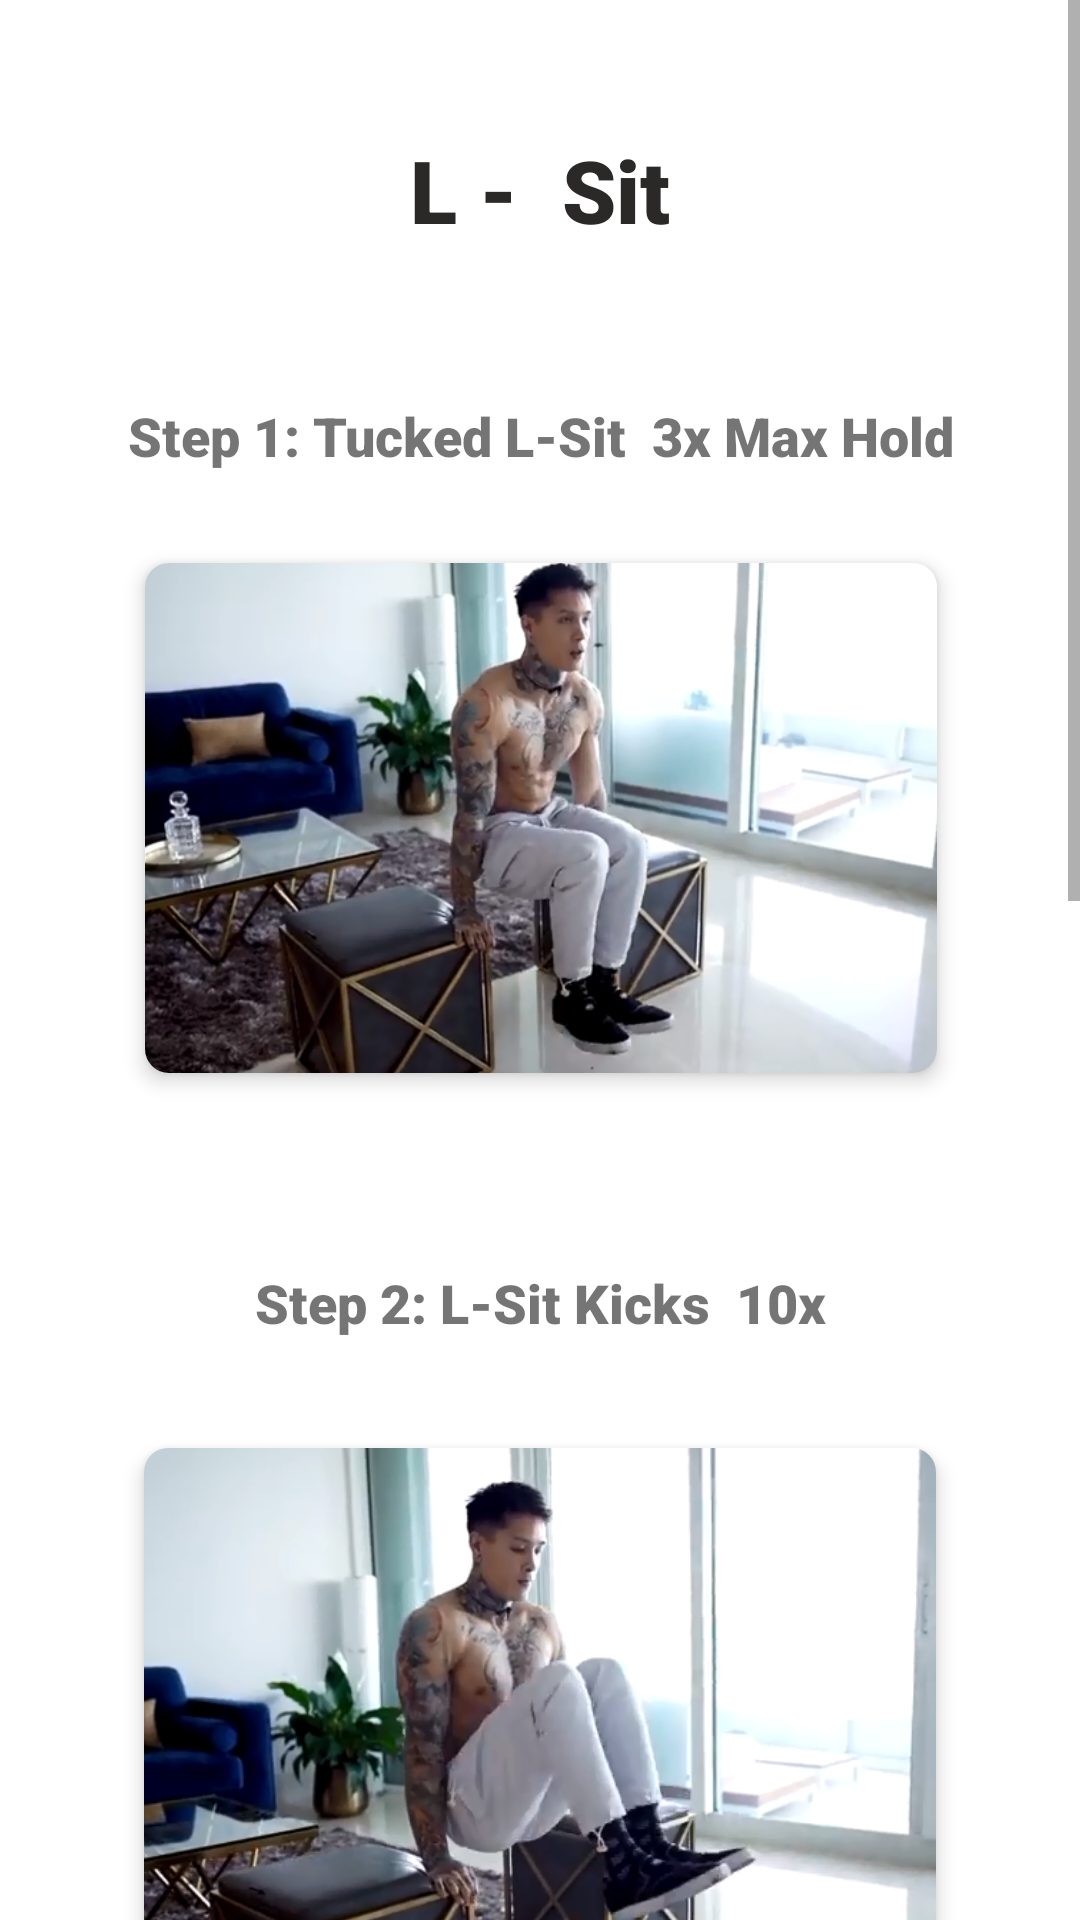

The Android layout XML behind this screen, and the referenced resources:
<!-- AndroidManifest.xml: application theme Theme.ThenixElites -->
<!-- res/layout/activity_lsit.xml -->
<?xml version="1.0" encoding="utf-8"?>
<ScrollView xmlns:android="http://schemas.android.com/apk/res/android"
    xmlns:app="http://schemas.android.com/apk/res-auto"
    xmlns:tools="http://schemas.android.com/tools"
    android:layout_width="match_parent"
    android:layout_height="match_parent"

    android:fillViewport="true">

    <androidx.constraintlayout.widget.ConstraintLayout
        android:layout_width="match_parent"
        android:layout_height="wrap_content"
        tools:context=".FrontLever">

        <TextView
            android:id="@+id/handstand"
            android:layout_width="wrap_content"
            android:layout_height="wrap_content"
            android:layout_marginTop="44dp"
            android:fontFamily="sans-serif-black"
            android:text="L -  Sit"
            android:textSize="29sp"
            android:textColor="#2B2828"
            android:textStyle="bold"
            app:layout_constraintEnd_toEndOf="parent"
            app:layout_constraintStart_toStartOf="parent"
            app:layout_constraintTop_toTopOf="parent" />


        <TextView
            android:id="@+id/step1"
            android:layout_width="292dp"
            android:layout_height="45dp"
            android:layout_marginTop="40dp"
            android:fontFamily="sans-serif-black"
            android:gravity="center"
            android:text="Step 1: Tucked L-Sit  3x Max Hold"
            android:textSize="18sp"
            app:layout_constraintEnd_toEndOf="parent"
            app:layout_constraintStart_toStartOf="parent"
            app:layout_constraintTop_toBottomOf="@+id/handstand" />

        <androidx.cardview.widget.CardView
            android:id="@+id/step1Card"
            android:layout_width="264dp"
            android:layout_height="170dp"

            android:layout_marginTop="20dp"
            app:cardCornerRadius="8dp"
            app:cardElevation="4dp"
            app:cardMaxElevation="6dp"
            app:layout_constraintEnd_toEndOf="parent"
            app:layout_constraintHorizontal_bias="0.505"
            app:layout_constraintStart_toStartOf="parent"
            app:layout_constraintTop_toBottomOf="@+id/step1" >

            <androidx.constraintlayout.widget.ConstraintLayout
                android:layout_width="match_parent"
                android:layout_height="match_parent">

                <ImageView
                    android:id="@+id/imageView16"
                    android:layout_width="266dp"
                    android:layout_height="225dp"
                    app:layout_constraintBottom_toBottomOf="parent"
                    app:layout_constraintEnd_toEndOf="parent"
                    app:layout_constraintStart_toStartOf="parent"
                    app:layout_constraintTop_toTopOf="parent"
                    app:srcCompat="@drawable/lsit1" />
            </androidx.constraintlayout.widget.ConstraintLayout>
        </androidx.cardview.widget.CardView>

        <TextView
            android:id="@+id/step2"
            android:layout_width="320dp"
            android:layout_height="57dp"
            android:layout_marginTop="48dp"
            android:fontFamily="sans-serif-black"
            android:gravity="center"
            android:text="Step 2: L-Sit Kicks  10x"
            android:textSize="18sp"
            app:layout_constraintEnd_toEndOf="parent"
            app:layout_constraintStart_toStartOf="parent"
            app:layout_constraintTop_toBottomOf="@+id/step1Card" />

        <androidx.cardview.widget.CardView
            android:id="@+id/step2Card"
            android:layout_width="264dp"
            android:layout_height="170dp"

            android:layout_marginTop="20dp"
            app:cardCornerRadius="8dp"
            app:cardElevation="4dp"
            app:cardMaxElevation="6dp"
            app:layout_constraintEnd_toEndOf="parent"
            app:layout_constraintStart_toStartOf="parent"
            app:layout_constraintTop_toBottomOf="@+id/step2" >

            <androidx.constraintlayout.widget.ConstraintLayout
                android:layout_width="match_parent"
                android:layout_height="match_parent">

                <ImageView
                    android:id="@+id/imageView17"
                    android:layout_width="315dp"
                    android:layout_height="227dp"
                    app:layout_constraintBottom_toBottomOf="parent"
                    app:layout_constraintEnd_toEndOf="parent"
                    app:layout_constraintHorizontal_bias="0.49"
                    app:layout_constraintStart_toStartOf="parent"
                    app:layout_constraintTop_toTopOf="parent"
                    app:layout_constraintVertical_bias="0.21"
                    app:srcCompat="@drawable/lsit2" />
            </androidx.constraintlayout.widget.ConstraintLayout>
        </androidx.cardview.widget.CardView>

        <TextView
            android:id="@+id/step3"
            android:layout_width="354dp"
            android:layout_height="56dp"
            android:layout_marginTop="48dp"
            android:fontFamily="sans-serif-black"
            android:gravity="center"
            android:text="Step 3: Alternating Single Leg Hold 15sec"
            android:textSize="18sp"
            app:layout_constraintEnd_toEndOf="parent"
            app:layout_constraintStart_toStartOf="parent"
            app:layout_constraintTop_toBottomOf="@+id/step2Card" />

        <androidx.cardview.widget.CardView
            android:id="@+id/step3Card"
            android:layout_width="264dp"
            android:layout_height="170dp"

            android:layout_marginTop="20dp"
            app:cardCornerRadius="8dp"
            app:cardElevation="4dp"
            app:cardMaxElevation="6dp"
            app:layout_constraintEnd_toEndOf="parent"
            app:layout_constraintHorizontal_bias="0.504"
            app:layout_constraintStart_toStartOf="parent"
            app:layout_constraintTop_toBottomOf="@+id/step3" >

            <androidx.constraintlayout.widget.ConstraintLayout
                android:layout_width="match_parent"
                android:layout_height="match_parent">

                <ImageView
                    android:id="@+id/imageView18"
                    android:layout_width="329dp"
                    android:layout_height="282dp"
                    app:layout_constraintBottom_toBottomOf="parent"
                    app:layout_constraintEnd_toEndOf="parent"
                    app:layout_constraintStart_toStartOf="parent"
                    app:layout_constraintTop_toTopOf="parent"
                    app:srcCompat="@drawable/lsit3" />
            </androidx.constraintlayout.widget.ConstraintLayout>
        </androidx.cardview.widget.CardView>

        <TextView
            android:id="@+id/step4"
            android:layout_width="345dp"
            android:layout_height="60dp"
            android:layout_marginTop="48dp"
            android:fontFamily="sans-serif-black"
            android:gravity="center"
            android:text="Step 4: L-Sit  10 Sec"
            android:textSize="18sp"
            app:layout_constraintEnd_toEndOf="parent"
            app:layout_constraintStart_toStartOf="parent"
            app:layout_constraintTop_toBottomOf="@+id/step3Card" />

        <androidx.cardview.widget.CardView
            android:id="@+id/step4Card"
            android:layout_width="264dp"
            android:layout_height="170dp"

            android:layout_marginTop="20dp"
            app:cardCornerRadius="8dp"
            app:cardElevation="4dp"
            app:cardMaxElevation="6dp"
            app:layout_constraintEnd_toEndOf="parent"
            app:layout_constraintHorizontal_bias="0.504"
            app:layout_constraintStart_toStartOf="parent"
            app:layout_constraintTop_toBottomOf="@+id/step4" >

            <androidx.constraintlayout.widget.ConstraintLayout
                android:layout_width="match_parent"
                android:layout_height="match_parent">

                <ImageView
                    android:id="@+id/imageView19"
                    android:layout_width="319dp"
                    android:layout_height="264dp"
                    app:layout_constraintBottom_toBottomOf="parent"
                    app:layout_constraintEnd_toEndOf="parent"
                    app:layout_constraintStart_toStartOf="parent"
                    app:layout_constraintTop_toTopOf="parent"
                    app:srcCompat="@drawable/lsit4" />
            </androidx.constraintlayout.widget.ConstraintLayout>
        </androidx.cardview.widget.CardView>

        <TextView
            android:id="@+id/textView18"
            android:layout_width="wrap_content"
            android:layout_height="wrap_content"
            android:layout_marginTop="100dp"
            app:layout_constraintEnd_toEndOf="parent"
            app:layout_constraintHorizontal_bias="0.498"
            app:layout_constraintStart_toStartOf="parent"
            app:layout_constraintTop_toBottomOf="@+id/step4Card" />


    </androidx.constraintlayout.widget.ConstraintLayout>


</ScrollView>
<!-- resources referenced by this layout -->
<resources>
  <!-- drawable lsit1: png bitmap (drawable, 379130 bytes) -->
  <!-- drawable lsit2: png bitmap (drawable, 360257 bytes) -->
  <!-- drawable lsit3: png bitmap (drawable, 443148 bytes) -->
  <!-- drawable lsit4: png bitmap (drawable, 399069 bytes) -->
  <style name="Theme.ThenixElites" parent="Theme.MaterialComponents.DayNight.NoActionBar">
  
  
  
          
          <item name="colorPrimary">#2E2B2B</item>
          <item name="colorPrimaryVariant">#2E2B2B</item>
          <item name="colorOnPrimary">@color/white</item>
          
          <item name="colorSecondary">@color/teal_200</item>
          <item name="colorSecondaryVariant">@color/teal_700</item>
          <item name="colorOnSecondary">@color/black</item>
          
          <item name="android:statusBarColor" tools:targetApi="l">?attr/colorPrimaryVariant</item>
          
      </style>
  <!-- not gathered from this repository: default colours our renderer supplied (Android Studio template values) -->
  <color name="teal_200">#FF03DAC5</color>
  <color name="teal_700">#FF018786</color>
  <color name="black">#FF000000</color>
  <color name="white">#FFFFFFFF</color>
</resources>
